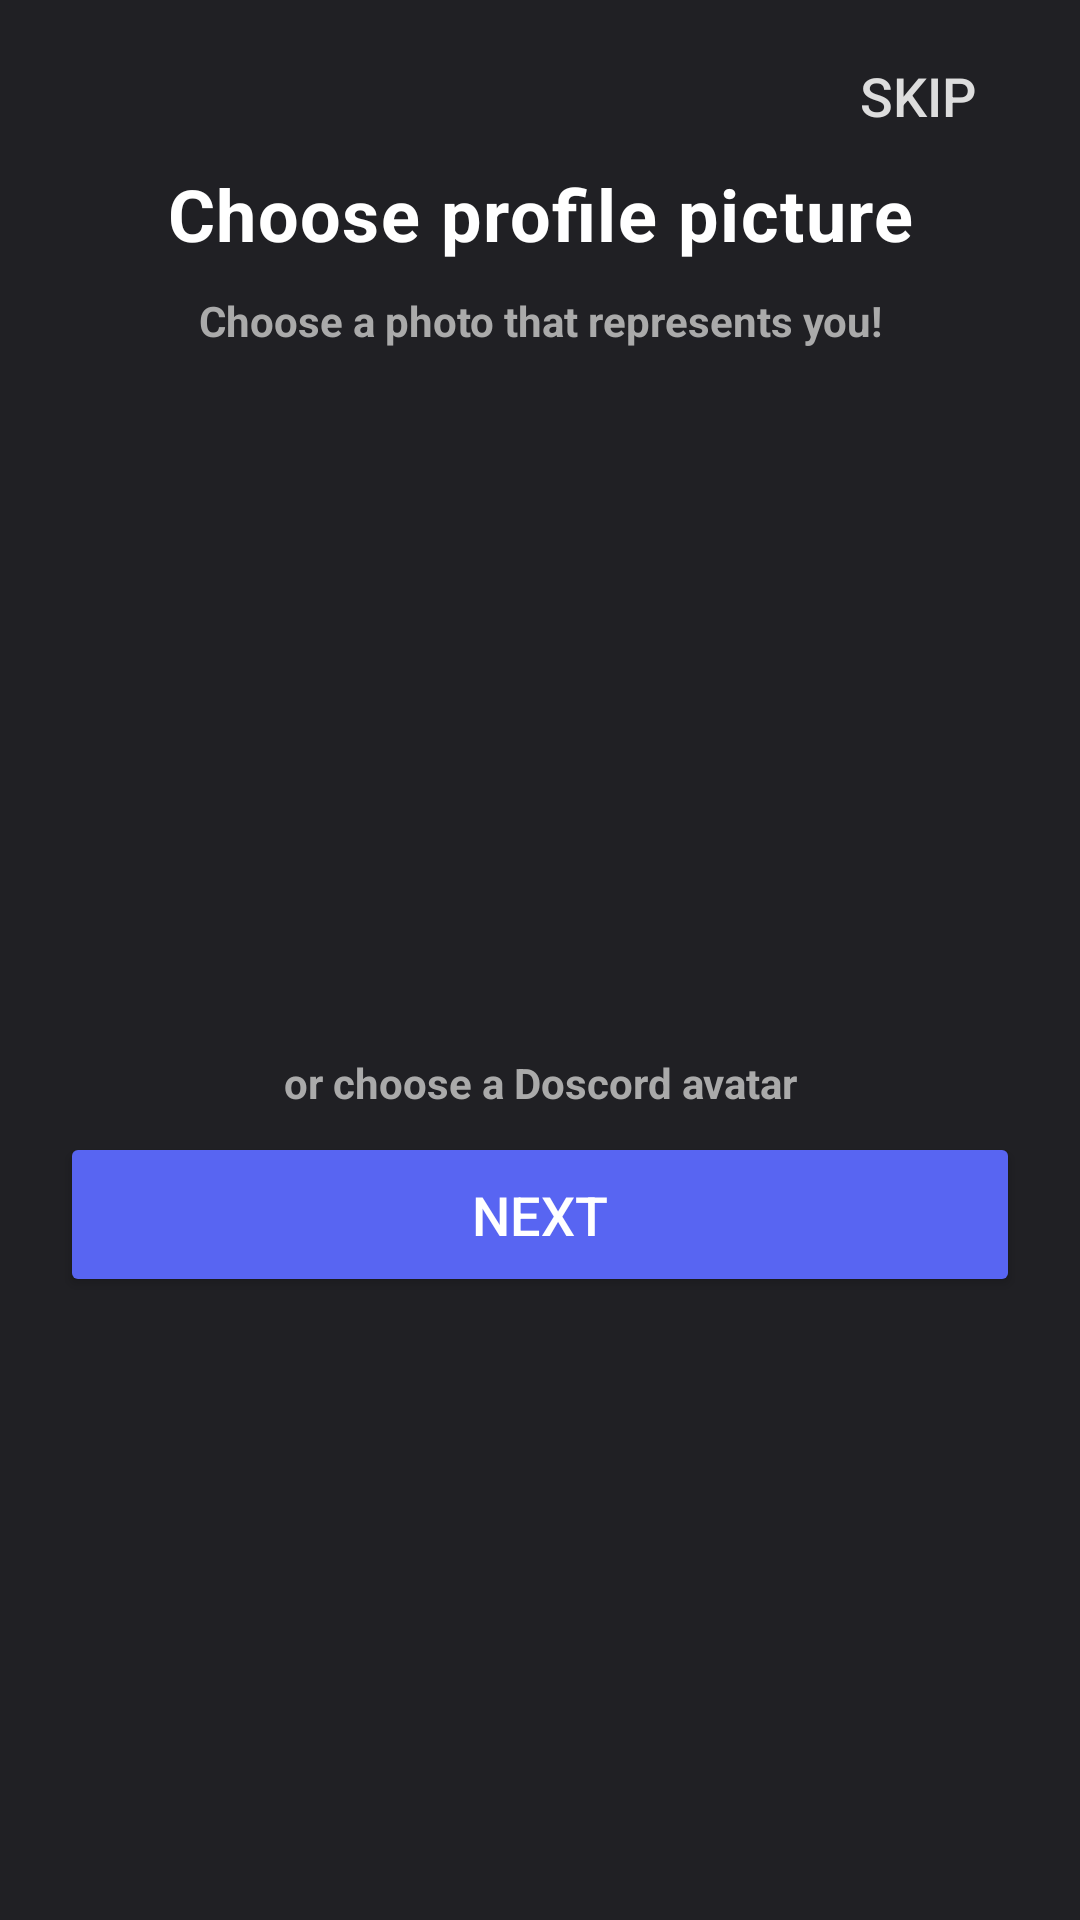

Here is an Android app screen rendered from its layout file. Give the layout XML and the strings, colors and styles it references.
<!-- AndroidManifest.xml: application theme Theme.Doscord -->
<!-- res/layout/activity_cr_pfp.xml -->
<?xml version="1.0" encoding="utf-8"?>
<androidx.constraintlayout.widget.ConstraintLayout xmlns:android="http://schemas.android.com/apk/res/android"
    xmlns:app="http://schemas.android.com/apk/res-auto"
    xmlns:tools="http://schemas.android.com/tools"
    android:id="@+id/main"
    android:layout_width="match_parent"
    android:layout_height="match_parent"
    android:background="@color/bgGray"
    tools:context=".activities.chatroom.CrPfpActivity">

    <TextView
        android:id="@+id/crPfpServerWarning"
        android:layout_width="0dp"
        android:layout_height="wrap_content"
        android:layout_marginStart="20dp"
        android:layout_marginTop="7dp"
        android:layout_marginEnd="20dp"
        android:letterSpacing="0.02"
        android:text="@string/server_error_check_your_network_connection_and_try_again"
        android:textColor="@color/red"
        android:textSize="12sp"
        android:textStyle="bold"
        android:visibility="gone"
        app:layout_constraintEnd_toEndOf="parent"
        app:layout_constraintStart_toStartOf="parent"
        app:layout_constraintTop_toBottomOf="@id/crPfpNextBtn" />

    <Button
        android:id="@+id/crPfpSkipBtn"
        android:layout_width="wrap_content"
        android:layout_height="wrap_content"
        android:layout_marginTop="8dp"
        android:layout_marginEnd="10dp"
        android:background="@android:color/transparent"
        android:hapticFeedbackEnabled="false"
        android:onClick="skip"
        android:stateListAnimator="@null"
        android:text="@string/skip"
        android:textColor="#ddd"
        android:textSize="18sp"
        app:layout_constraintEnd_toEndOf="parent"
        app:layout_constraintTop_toTopOf="parent" />

    <TextView
        android:id="@+id/crPfpTitle"
        android:layout_width="wrap_content"
        android:layout_height="wrap_content"
        android:layout_marginTop="55dp"
        android:gravity="center"
        android:letterSpacing="0.02"
        android:text="@string/choose_profile_picture"
        android:textColor="#FFFFFF"
        android:textSize="24sp"
        android:textStyle="bold"
        app:layout_constraintEnd_toEndOf="parent"
        app:layout_constraintStart_toStartOf="parent"
        app:layout_constraintTop_toTopOf="parent" />

    <TextView
        android:id="@+id/crPfpSubtitle"
        android:layout_width="0dp"
        android:layout_height="wrap_content"
        android:layout_marginStart="50dp"
        android:layout_marginTop="10dp"
        android:layout_marginEnd="50dp"
        android:gravity="center"
        android:text="@string/choose_a_photo_that_represents_you"
        android:textColor="#aaa"
        android:textSize="14sp"
        android:textStyle="bold"
        app:layout_constraintEnd_toEndOf="parent"
        app:layout_constraintStart_toStartOf="parent"
        app:layout_constraintTop_toBottomOf="@+id/crPfpTitle" />

    <ImageButton
        android:id="@+id/crPfpBtn"
        android:layout_width="175dp"
        android:layout_height="175dp"
        android:layout_marginStart="10dp"
        android:layout_marginTop="30dp"
        android:background="@null"
        android:contentDescription="@string/click_to_select_profile_picture"
        android:onClick="openLauncher"
        app:layout_constraintEnd_toEndOf="parent"
        app:layout_constraintStart_toStartOf="parent"
        app:layout_constraintTop_toBottomOf="@id/crPfpSubtitle" />

    <TextView
        android:id="@+id/crPfpSubtitle2"
        android:layout_width="0dp"
        android:layout_height="wrap_content"
        android:layout_marginStart="50dp"
        android:layout_marginTop="30dp"
        android:layout_marginEnd="50dp"
        android:gravity="center"
        android:text="@string/or_choose_a_doscord_avatar"
        android:textColor="#aaa"
        android:textSize="14sp"
        android:textStyle="bold"
        app:layout_constraintEnd_toEndOf="parent"
        app:layout_constraintStart_toStartOf="parent"
        app:layout_constraintTop_toBottomOf="@+id/crPfpBtn" />

    <TableLayout
        android:id="@+id/crPfpTableLayout"
        android:layout_width="wrap_content"
        android:layout_height="wrap_content"
        app:layout_constraintEnd_toEndOf="parent"
        app:layout_constraintStart_toStartOf="parent"
        app:layout_constraintTop_toBottomOf="@+id/crPfpSubtitle2" />

    <Button
        android:id="@+id/crPfpNextBtn"
        android:layout_width="match_parent"
        android:layout_height="55dp"
        android:layout_marginStart="20dp"
        android:layout_marginTop="7dp"
        android:layout_marginEnd="20dp"
        android:backgroundTint="#5865f2"
        android:onClick="sendPfpToServer"
        android:text="@string/next"
        android:textColor="@color/white"
        android:textSize="18sp"
        app:layout_constraintEnd_toEndOf="parent"
        app:layout_constraintStart_toStartOf="parent"
        app:layout_constraintTop_toBottomOf="@+id/crPfpTableLayout" />


</androidx.constraintlayout.widget.ConstraintLayout>
<!-- resources referenced by this layout -->
<resources>
  <color name="bgGray">#202024</color>
  <color name="red">#FA777B</color>
  <color name="white">#FFFFFFFF</color>
  <string name="choose_a_photo_that_represents_you">Choose a photo that represents you!</string>
  <string name="choose_profile_picture">Choose profile picture</string>
  <string name="click_to_select_profile_picture">Click to select profile picture</string>
  <string name="next">Next</string>
  <string name="or_choose_a_doscord_avatar">or choose a Doscord avatar</string>
  <string name="server_error_check_your_network_connection_and_try_again">Server Error! Check your network connection and try again.</string>
  <string name="skip">Skip</string>
  <style name="Theme.Doscord" parent="Base.Theme.Doscord" />
  <style name="Base.Theme.Doscord" parent="Theme.Material3.DayNight.NoActionBar">
          
          
          <item name="colorOnSurface">#FFFFFF</item>
          <item name="android:textColorPrimary">#FFFFFF</item>
          <item name="android:datePickerDialogTheme">@style/MyDatePickerStyle</item>
      </style>
  <style name="MyDatePickerStyle" parent="Theme.AppCompat.Light.Dialog">
          <item name="colorAccent">@color/purple_500</item>
          <item name="android:windowBackground">@android:color/black</item>
          <item name="android:textColorPrimary">@android:color/white</item>
          <item name="android:textColorSecondary">@android:color/darker_gray</item>
      </style>
  <color name="purple_500">#6200EE</color>
</resources>
